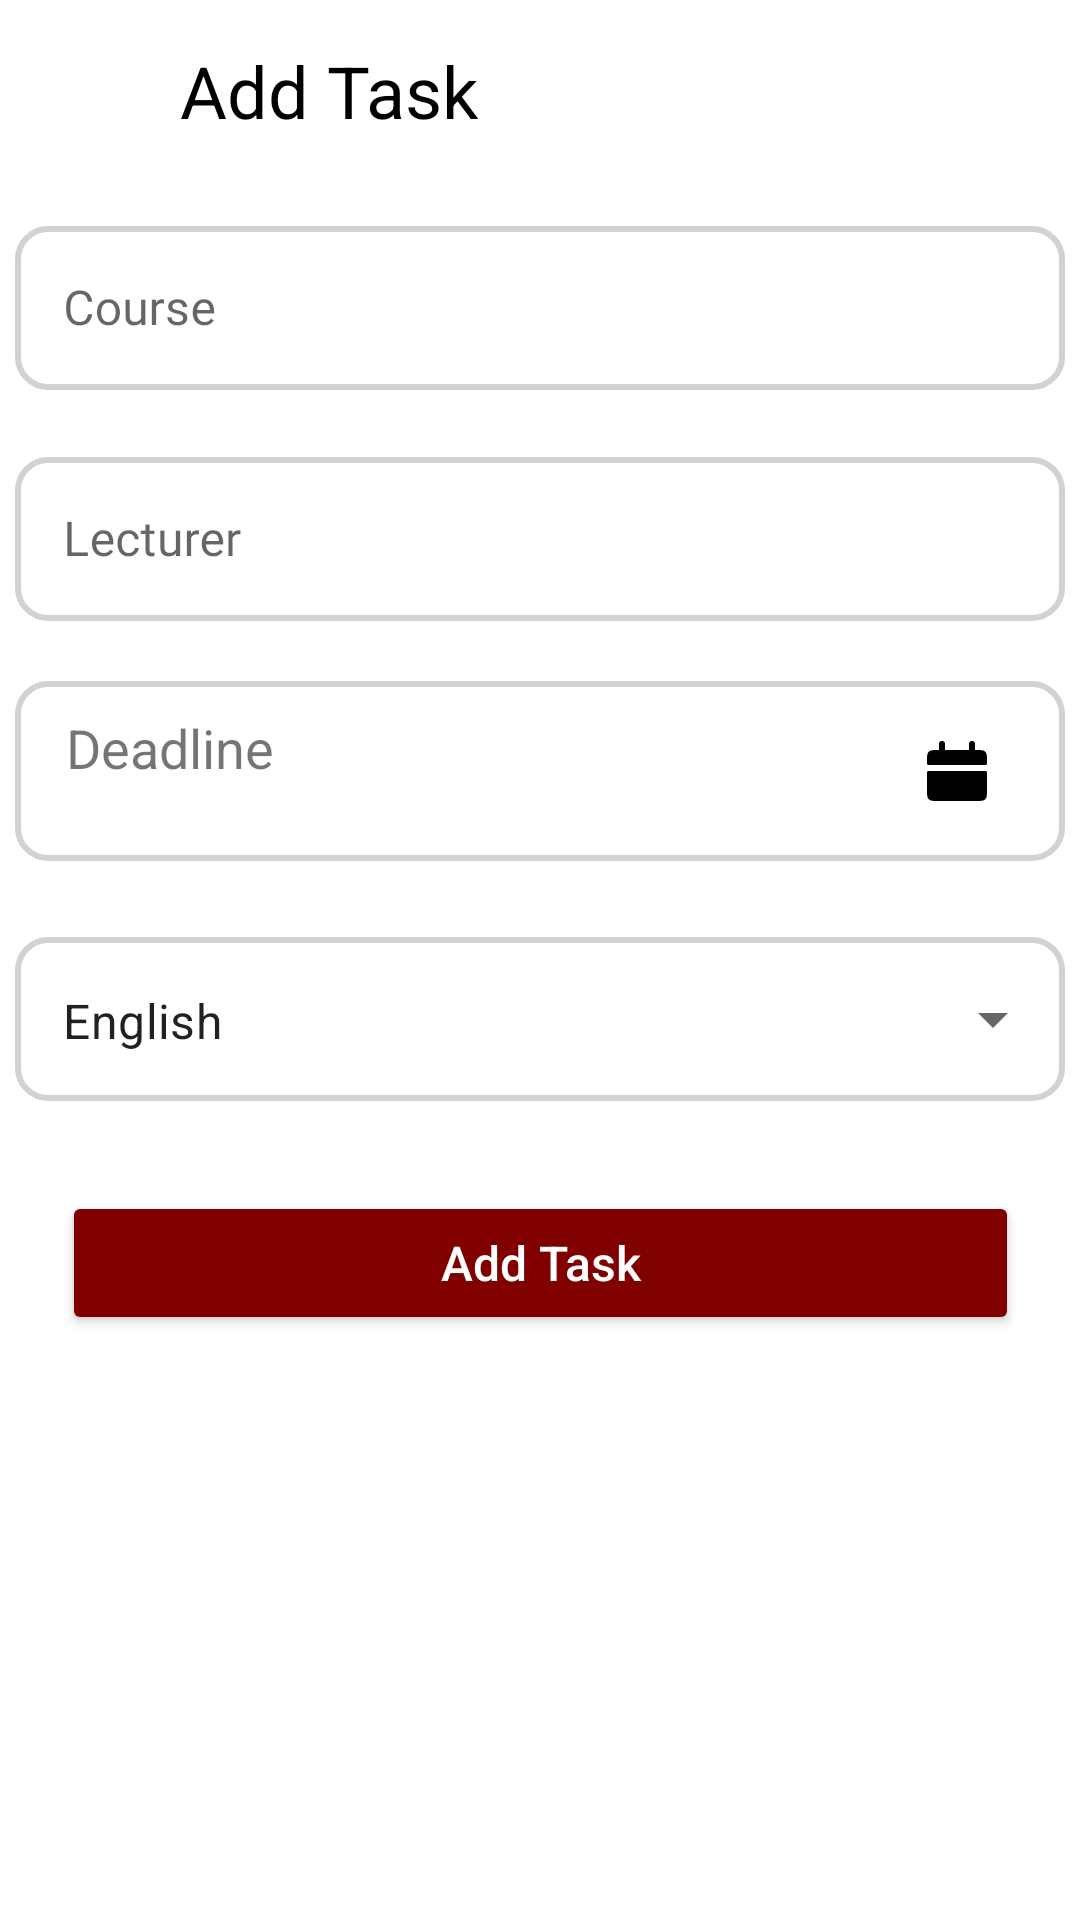

Reconstruct the res/layout file that produces this screen, plus the resources it refers to.
<!-- AndroidManifest.xml: application theme Theme.MyTask -->
<!-- res/layout/fragment_add_task.xml -->
<?xml version="1.0" encoding="utf-8"?>
<androidx.constraintlayout.widget.ConstraintLayout xmlns:android="http://schemas.android.com/apk/res/android"
    xmlns:tools="http://schemas.android.com/tools"
    android:id="@+id/fragment_add_task"
    android:layout_width="match_parent"
    android:layout_height="match_parent"
    xmlns:app="http://schemas.android.com/apk/res-auto"
    tools:context=".ui.addTask.AddTaskFragment">

    <ImageButton
        android:id="@+id/btnKembali"
        android:layout_width="wrap_content"
        android:layout_height="wrap_content"
        android:layout_marginStart="30dp"
        android:layout_marginTop="30dp"
        android:background="@android:color/transparent"
        android:src="@drawable/ic_back"
        app:layout_constraintStart_toStartOf="parent"
        app:layout_constraintTop_toTopOf="parent"
        android:contentDescription="@string/icon_back" />

    <TextView
        android:id="@+id/textView8"
        android:layout_width="wrap_content"
        android:layout_height="wrap_content"
        android:layout_marginStart="30dp"
        android:text="@string/add_task"
        android:textColor="@color/black"
        android:textSize="24sp"
        app:layout_constraintBottom_toBottomOf="@+id/btnKembali"
        app:layout_constraintStart_toEndOf="@+id/btnKembali"
        app:layout_constraintTop_toTopOf="@+id/btnKembali" />

    <com.google.android.material.textfield.TextInputLayout
        android:id="@+id/courseEditTextLayout"
        style="@style/Widget.MaterialComponents.TextInputLayout.OutlinedBox"
        android:layout_width="350dp"
        android:layout_height="60dp"
        android:layout_marginStart="32dp"
        android:layout_marginEnd="32dp"
        android:layout_marginTop="40dp"
        app:layout_constraintEnd_toEndOf="parent"
        app:layout_constraintStart_toStartOf="parent"
        app:layout_constraintTop_toBottomOf="@+id/btnKembali">

        <com.google.android.material.textfield.TextInputEditText
            android:id="@+id/courseEditText"
            android:layout_width="match_parent"
            android:layout_height="wrap_content"
            android:background="@drawable/bg_card"
            android:ems="10"
            android:fontFamily="@font/font_1"
            android:hint="Course"
            android:inputType="textEmailAddress"
            tools:ignore="SpeakableTextPresentCheck,TextContrastCheck,VisualLintTextFieldSize" />
    </com.google.android.material.textfield.TextInputLayout>

    <com.google.android.material.textfield.TextInputLayout
        android:id="@+id/lecturerEditTextLayoutt"
        style="@style/Widget.MaterialComponents.TextInputLayout.OutlinedBox"
        android:layout_width="350dp"
        android:layout_height="60dp"
        android:layout_marginStart="32dp"
        android:layout_marginEnd="32dp"
        android:layout_marginTop="17dp"
        app:layout_constraintEnd_toEndOf="parent"
        app:layout_constraintStart_toStartOf="parent"
        app:layout_constraintTop_toBottomOf="@+id/courseEditTextLayout">

        <com.google.android.material.textfield.TextInputEditText
            android:id="@+id/lecturerEditText"
            android:layout_width="match_parent"
            android:layout_height="wrap_content"
            android:background="@drawable/bg_card"
            android:ems="10"
            android:fontFamily="@font/font_1"
            android:hint="Lecturer"
            android:inputType="textEmailAddress"
            tools:ignore="SpeakableTextPresentCheck,TextContrastCheck,VisualLintTextFieldSize" />
    </com.google.android.material.textfield.TextInputLayout>

    <RelativeLayout
        android:id="@+id/lvdate"
        android:layout_width="350dp"
        android:layout_height="60dp"
        android:layout_marginTop="20dp"
        app:layout_constraintEnd_toEndOf="parent"
        app:layout_constraintStart_toStartOf="parent"
        app:layout_constraintTop_toBottomOf="@+id/lecturerEditTextLayoutt">

        <TextView
            android:id="@+id/tvSelectedDate"
            android:layout_width="match_parent"
            android:layout_height="60dp"
            android:background="@drawable/bg_card"
            android:padding="10dp"
            android:paddingStart="17dp"
            android:paddingEnd="40dp"
            android:text="Deadline"
            android:textSize="18sp" />

        <ImageButton
            android:id="@+id/btnSelectDate"
            android:layout_width="40dp"
            android:layout_height="40dp"
            android:layout_alignParentEnd="true"
            android:layout_centerVertical="true"
            android:layout_marginEnd="16dp"
            android:background="?attr/selectableItemBackgroundBorderless"
            android:contentDescription="Select Date"
            android:src="@drawable/ic_calendar" />

    </RelativeLayout>

    <Button
        android:id="@+id/btnAddTask"
        android:layout_width="319dp"
        android:layout_height="wrap_content"
        android:layout_marginStart="20dp"
        android:layout_marginEnd="20dp"
        android:backgroundTint="#800000"
        android:text="@string/add_task"
        android:layout_marginTop="30dp"
        android:textAlignment="center"
        android:textAllCaps="false"
        android:textColor="@color/white"
        android:textSize="16sp"
        app:layout_constraintEnd_toEndOf="parent"
        app:layout_constraintStart_toStartOf="parent"
        app:layout_constraintTop_toBottomOf="@+id/textInputLayout" />

    <com.google.android.material.textfield.TextInputLayout
        android:id="@+id/textInputLayout"
        style="@style/Widget.MaterialComponents.TextInputLayout.OutlinedBox.ExposedDropdownMenu"
        android:layout_width="350dp"
        android:layout_height="60dp"
        android:layout_marginStart="1dp"
        android:layout_marginEnd="1dp"
        android:layout_marginTop="20dp"
        app:layout_constraintEnd_toEndOf="parent"
        app:layout_constraintStart_toStartOf="parent"
        app:layout_constraintTop_toBottomOf="@+id/lvdate">

        <AutoCompleteTextView
            android:id="@+id/autoCompleteTextView"
            android:layout_width="match_parent"
            android:layout_height="match_parent"
            android:layout_weight="1"
            android:background="@drawable/bg_card"
            android:inputType="none"
            android:text="English" />

    </com.google.android.material.textfield.TextInputLayout>

</androidx.constraintlayout.widget.ConstraintLayout>
<!-- resources referenced by this layout -->
<resources>
  <color name="black">#FF000000</color>
  <color name="white">#FFFFFFFF</color>
  <!-- drawable bg_card (drawable) -->
  <?xml version="1.0" encoding="utf-8"?>
  <shape xmlns:android="http://schemas.android.com/apk/res/android"
      android:shape="rectangle">
      <solid android:color="@android:color/transparent" />
      <stroke
          android:width="2dp"
          android:color="#D1D1D6" />
      <corners android:radius="10dp" />
  </shape>
  <!-- drawable ic_calendar (drawable) -->
  <vector xmlns:android="http://schemas.android.com/apk/res/android"
      android:width="20dp"
      android:height="20dp"
      android:viewportWidth="20"
      android:viewportHeight="20">
    <path
        android:pathData="M0,7C0,5.114 -0,4.172 0.586,3.586C1.172,3 2.114,3 4,3H16C17.886,3 18.828,3 19.414,3.586C20,4.172 20,5.114 20,7C20,7.471 20,7.707 19.854,7.854C19.707,8 19.47,8 19,8H1C0.529,8 0.293,8 0.146,7.854C-0,7.707 0,7.47 0,7ZM0,16C0,17.886 -0,18.828 0.586,19.414C1.172,20 2.114,20 4,20H16C17.886,20 18.828,20 19.414,19.414C20,18.828 20,17.886 20,16V11C20,10.529 20,10.293 19.854,10.146C19.707,10 19.47,10 19,10H1C0.529,10 0.293,10 0.146,10.146C-0,10.293 0,10.53 0,11V16Z"
        android:fillColor="#000000"/>
    <path
        android:pathData="M5,1V4M15,1V4"
        android:strokeWidth="2"
        android:fillColor="#00000000"
        android:strokeColor="#000000"
        android:strokeLineCap="round"/>
  </vector>
  <string name="add_task">Add Task</string>
  <string name="icon_back">icon back</string>
  <style name="Theme.MyTask" parent="Theme.MaterialComponents.DayNight.NoActionBar">
          
          <item name="colorPrimary">@color/white</item>
          <item name="colorPrimaryVariant">@android:color/transparent</item>
          <item name="colorOnPrimary">@color/white</item>
          <item name="android:windowBackground">@color/white</item>
          
          <item name="colorSecondary">@color/teal_200</item>
          <item name="colorSecondaryVariant">@color/teal_700</item>
          <item name="colorOnSecondary">@color/black</item>
          
          <item name="android:statusBarColor">@android:color/transparent</item>
          
          <item name="android:windowLightStatusBar">true</item>
          <item name="android:fitsSystemWindows">true</item>
      </style>
  <color name="teal_200">#FF03DAC5</color>
  <color name="teal_700">#FF018786</color>
</resources>
